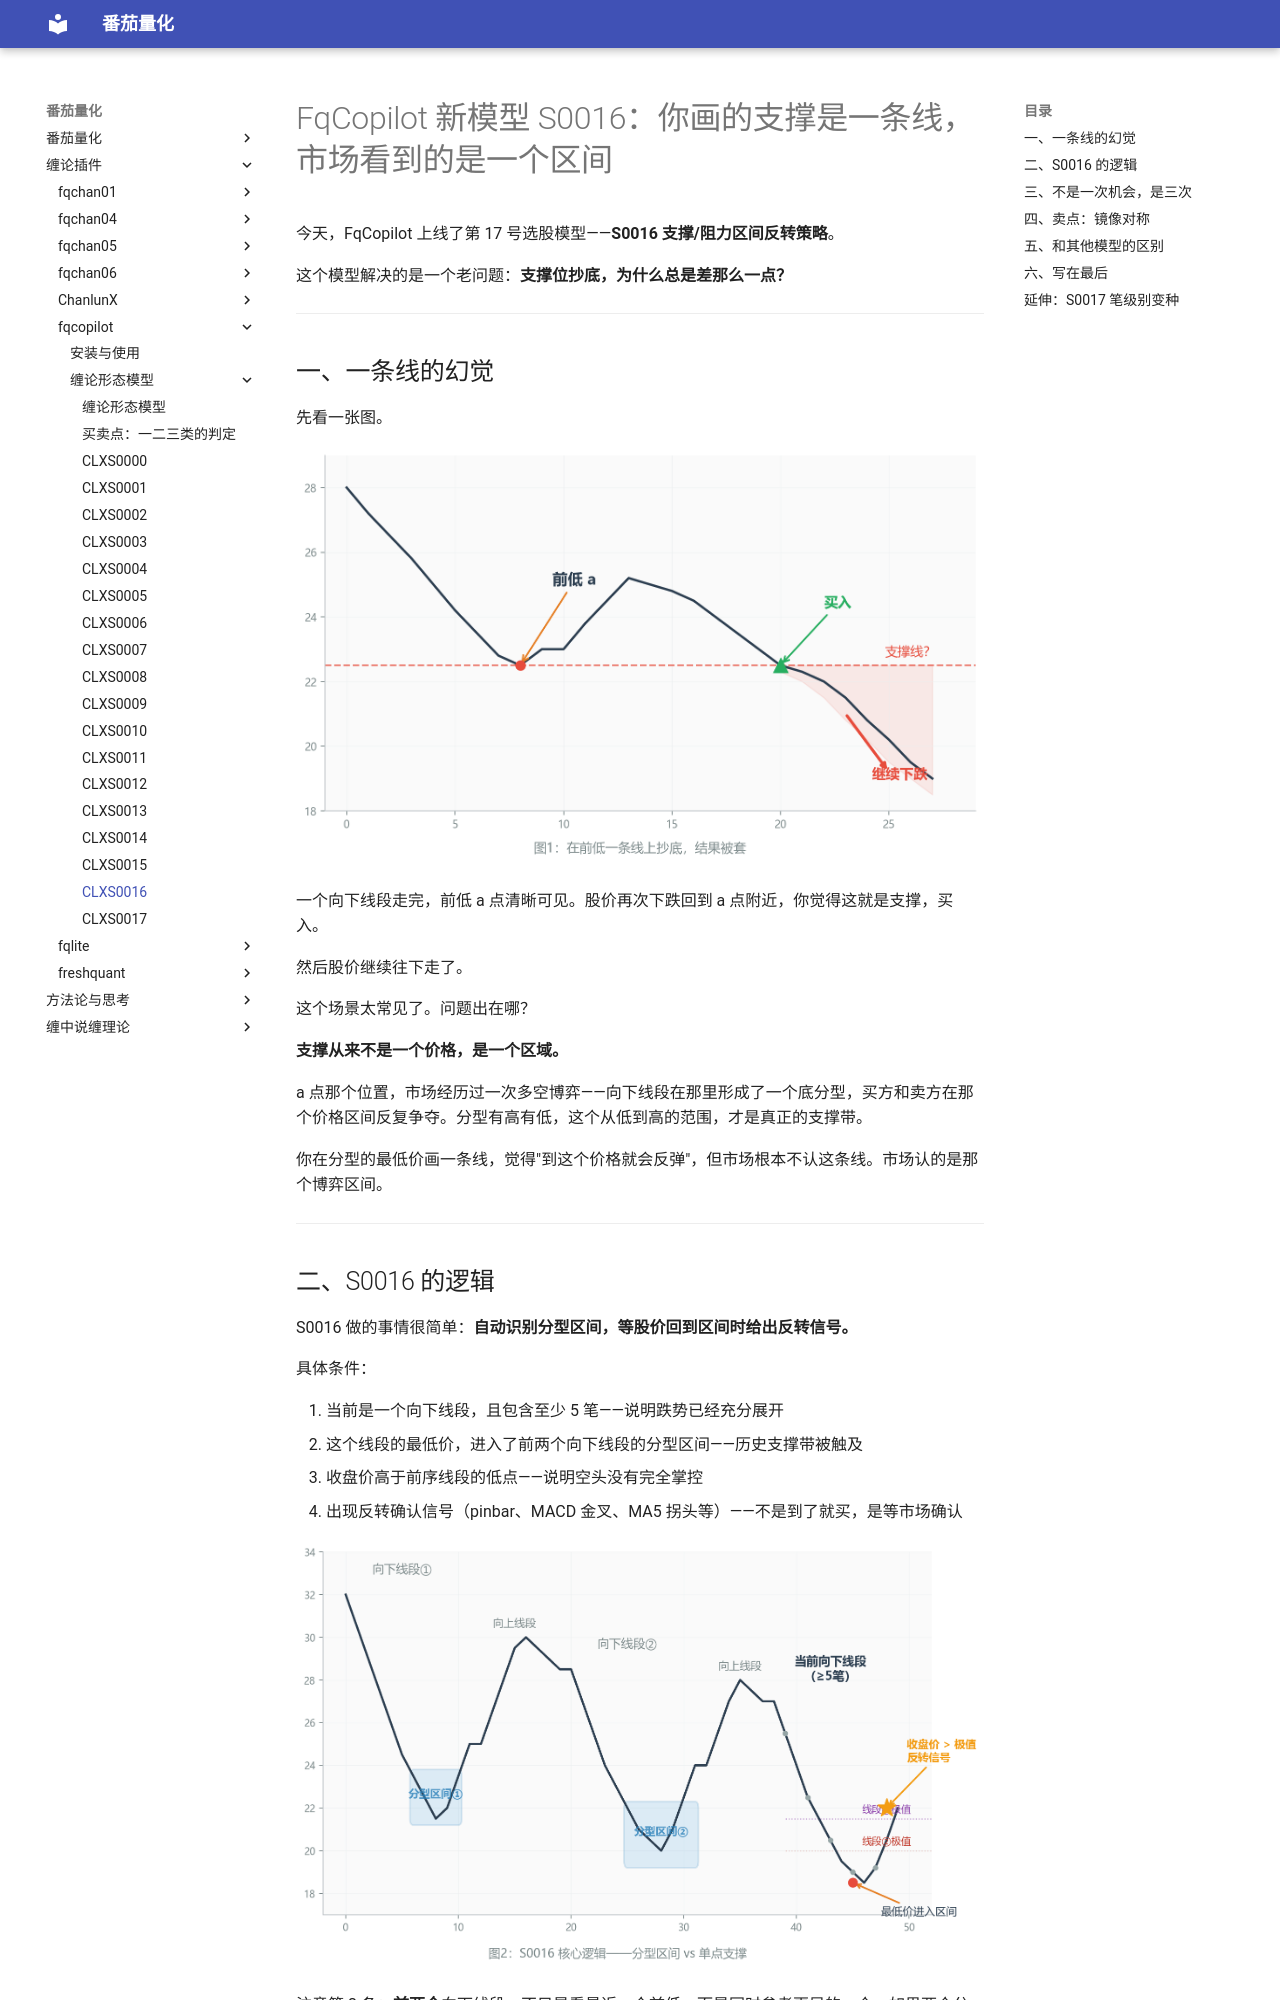

repository: kldcty/fqbook · page: fqcopilot/CLXS0016/index.html · generator: mdbook

# FqCopilot 新模型 S0016：你画的支撑是一条线，市场看到的是一个区间

今天，FqCopilot 上线了第 17 号选股模型——**S0016 支撑/阻力区间反转策略**。

这个模型解决的是一个老问题：**支撑位抄底，为什么总是差那么一点？**

---

## 一、一条线的幻觉

先看一张图。

<!-- 图1：线段下跌，前低a处画一条水平线，股价跌回后继续破位 -->

![](CLXS0016-1.png)

一个向下线段走完，前低 a 点清晰可见。股价再次下跌回到 a 点附近，你觉得这就是支撑，买入。

然后股价继续往下走了。

这个场景太常见了。问题出在哪？

**支撑从来不是一个价格，是一个区域。**

a 点那个位置，市场经历过一次多空博弈——向下线段在那里形成了一个底分型，买方和卖方在那个价格区间反复争夺。分型有高有低，这个从低到高的范围，才是真正的支撑带。

你在分型的最低价画一条线，觉得"到这个价格就会反弹"，但市场根本不认这条线。市场认的是那个博弈区间。

---

## 二、S0016 的逻辑

S0016 做的事情很简单：**自动识别分型区间，等股价回到区间时给出反转信号。**

具体条件：

1. 当前是一个向下线段，且包含至少 5 笔——说明跌势已经充分展开
2. 这个线段的最低价，进入了前两个向下线段的分型区间——历史支撑带被触及
3. 收盘价高于前序线段的低点——说明空头没有完全掌控
4. 出现反转确认信号（pinbar、MACD 金叉、MA5 拐头等）——不是到了就买，是等市场确认

<!-- 图2：两个向下线段的分型区间叠加，当前线段进入区间后出信号 -->

![](CLXS0016-2.png)

注意第 2 条：**前两个**向下线段。不只是看最近一个前低，而是同时参考更早的一个。如果两个分型区间有重叠，说明那个区域经受了更多次的测试，支撑力度更强。

---
